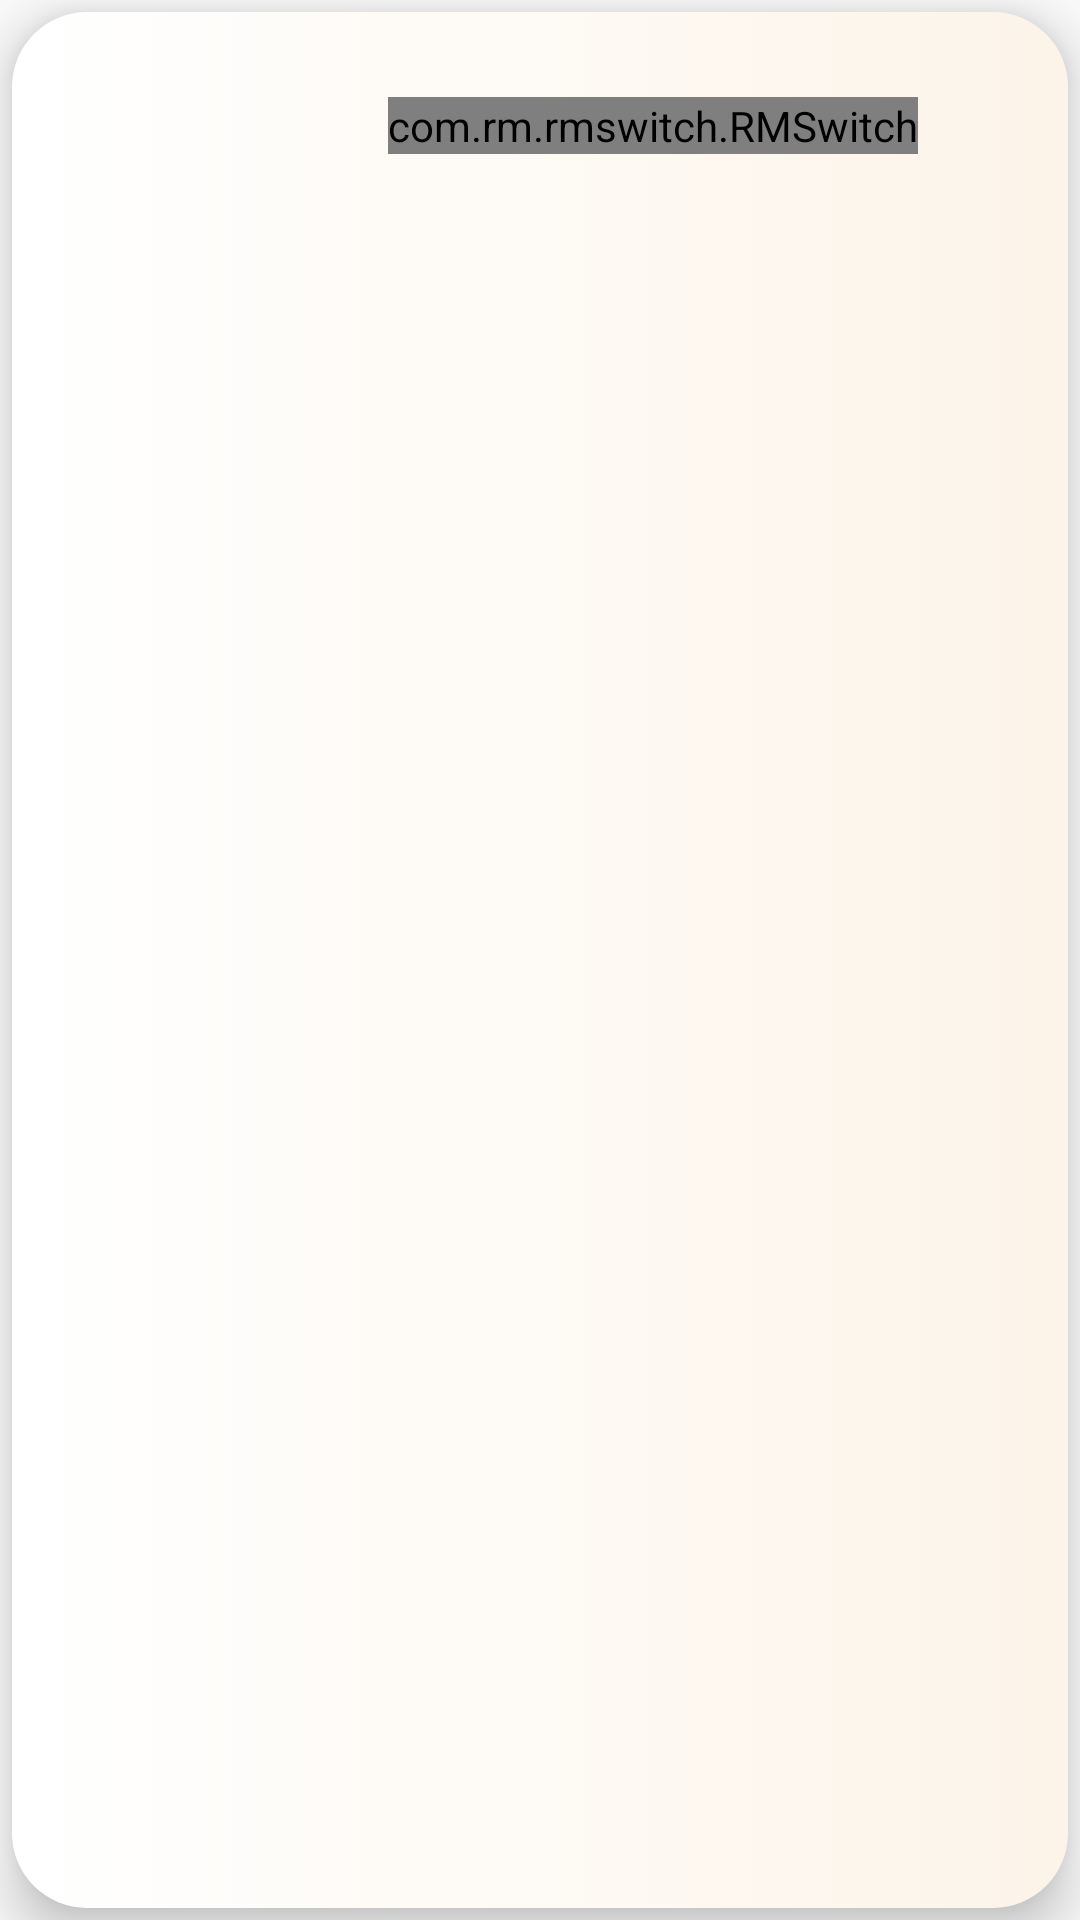

This screen was rendered from an Android layout file. Write that file and the resources it references.
<!-- AndroidManifest.xml: application theme AppTheme.NoActionBar -->
<!-- res/layout/alarm_item.xml -->
<?xml version="1.0" encoding="utf-8"?>
<android.support.constraint.ConstraintLayout
    xmlns:android="http://schemas.android.com/apk/res/android"
    xmlns:app="http://schemas.android.com/apk/res-auto"
    xmlns:tools="http://schemas.android.com/tools"
    android:elevation="10dp"
    android:background="@drawable/element_bg"
    android:layout_marginBottom="16dp"
    android:layout_width="match_parent"
    android:layout_height="wrap_content">

    <TextView
        android:id="@+id/item_period"
        android:layout_width="match_parent"
        android:layout_height="wrap_content"
        android:layout_marginEnd="8dp"
        android:layout_marginStart="24dp"
        android:layout_marginTop="4dp"
        android:fontFamily="@font/roboto"
        android:textColor="@android:color/black"
        android:textSize="18sp"
        app:layout_constraintEnd_toEndOf="parent"
        app:layout_constraintStart_toStartOf="parent"
        app:layout_constraintTop_toTopOf="parent"
        tools:text="Ежедневно"/>

    <TextView
        android:id="@+id/item_time"
        android:layout_width="wrap_content"
        android:layout_height="wrap_content"
        android:layout_marginBottom="8dp"
        android:layout_marginStart="24dp"
        android:layout_marginTop="4dp"
        android:fontFamily="@font/roboto"
        android:textColor="@android:color/black"
        android:textSize="35sp"
        android:typeface="normal"
        app:layout_constraintBottom_toBottomOf="parent"
        app:layout_constraintStart_toStartOf="parent"
        app:layout_constraintTop_toBottomOf="@+id/item_period"
        tools:text="10:23"/>

    <com.rm.rmswitch.RMSwitch
        android:id="@+id/item_activity"
        android:layout_width="wrap_content"
        android:layout_height="wrap_content"
        android:layout_marginEnd="50dp"
        app:layout_constraintEnd_toEndOf="parent"
        app:layout_constraintTop_toBottomOf="@+id/item_period"
        app:switchBkgCheckedColor="@color/bg_creen"
        app:switchBkgNotCheckedColor="@color/bg_bej"
        app:switchDesign="large"
        app:switchToggleCheckedColor="@android:color/white" />

</android.support.constraint.ConstraintLayout>
<!-- resources referenced by this layout -->
<resources>
  <color name="bg_bej">#F5F0E2</color>
  <color name="bg_creen">#89D38B </color>
  <!-- drawable element_bg (drawable) -->
  <?xml version="1.0" encoding="utf-8"?>
  <inset android:insetBottom="4dp"
         android:insetTop="4dp"
         android:insetLeft="4dp"
         android:insetRight="4dp"
         xmlns:android="http://schemas.android.com/apk/res/android">
  <selector >
      <item>
          <shape android:shape="rectangle">
              <solid android:color="@color/bg_bej"/>
              <gradient android:startColor="@color/elem_gr_st"
                  android:endColor="@color/elem_gr_en"/>
              <corners android:radius="25dp"></corners>
          </shape>
      </item>
  </selector>
  </inset>
  <style name="AppTheme.NoActionBar">
          <item name="windowActionBar">false</item>
          <item name="android:windowContentOverlay">@null</item>
          <item name="windowNoTitle">true</item>
      </style>
  <color name="elem_gr_st">#FFFFFF</color>
  <color name="elem_gr_en">#FCF4E9</color>
</resources>
